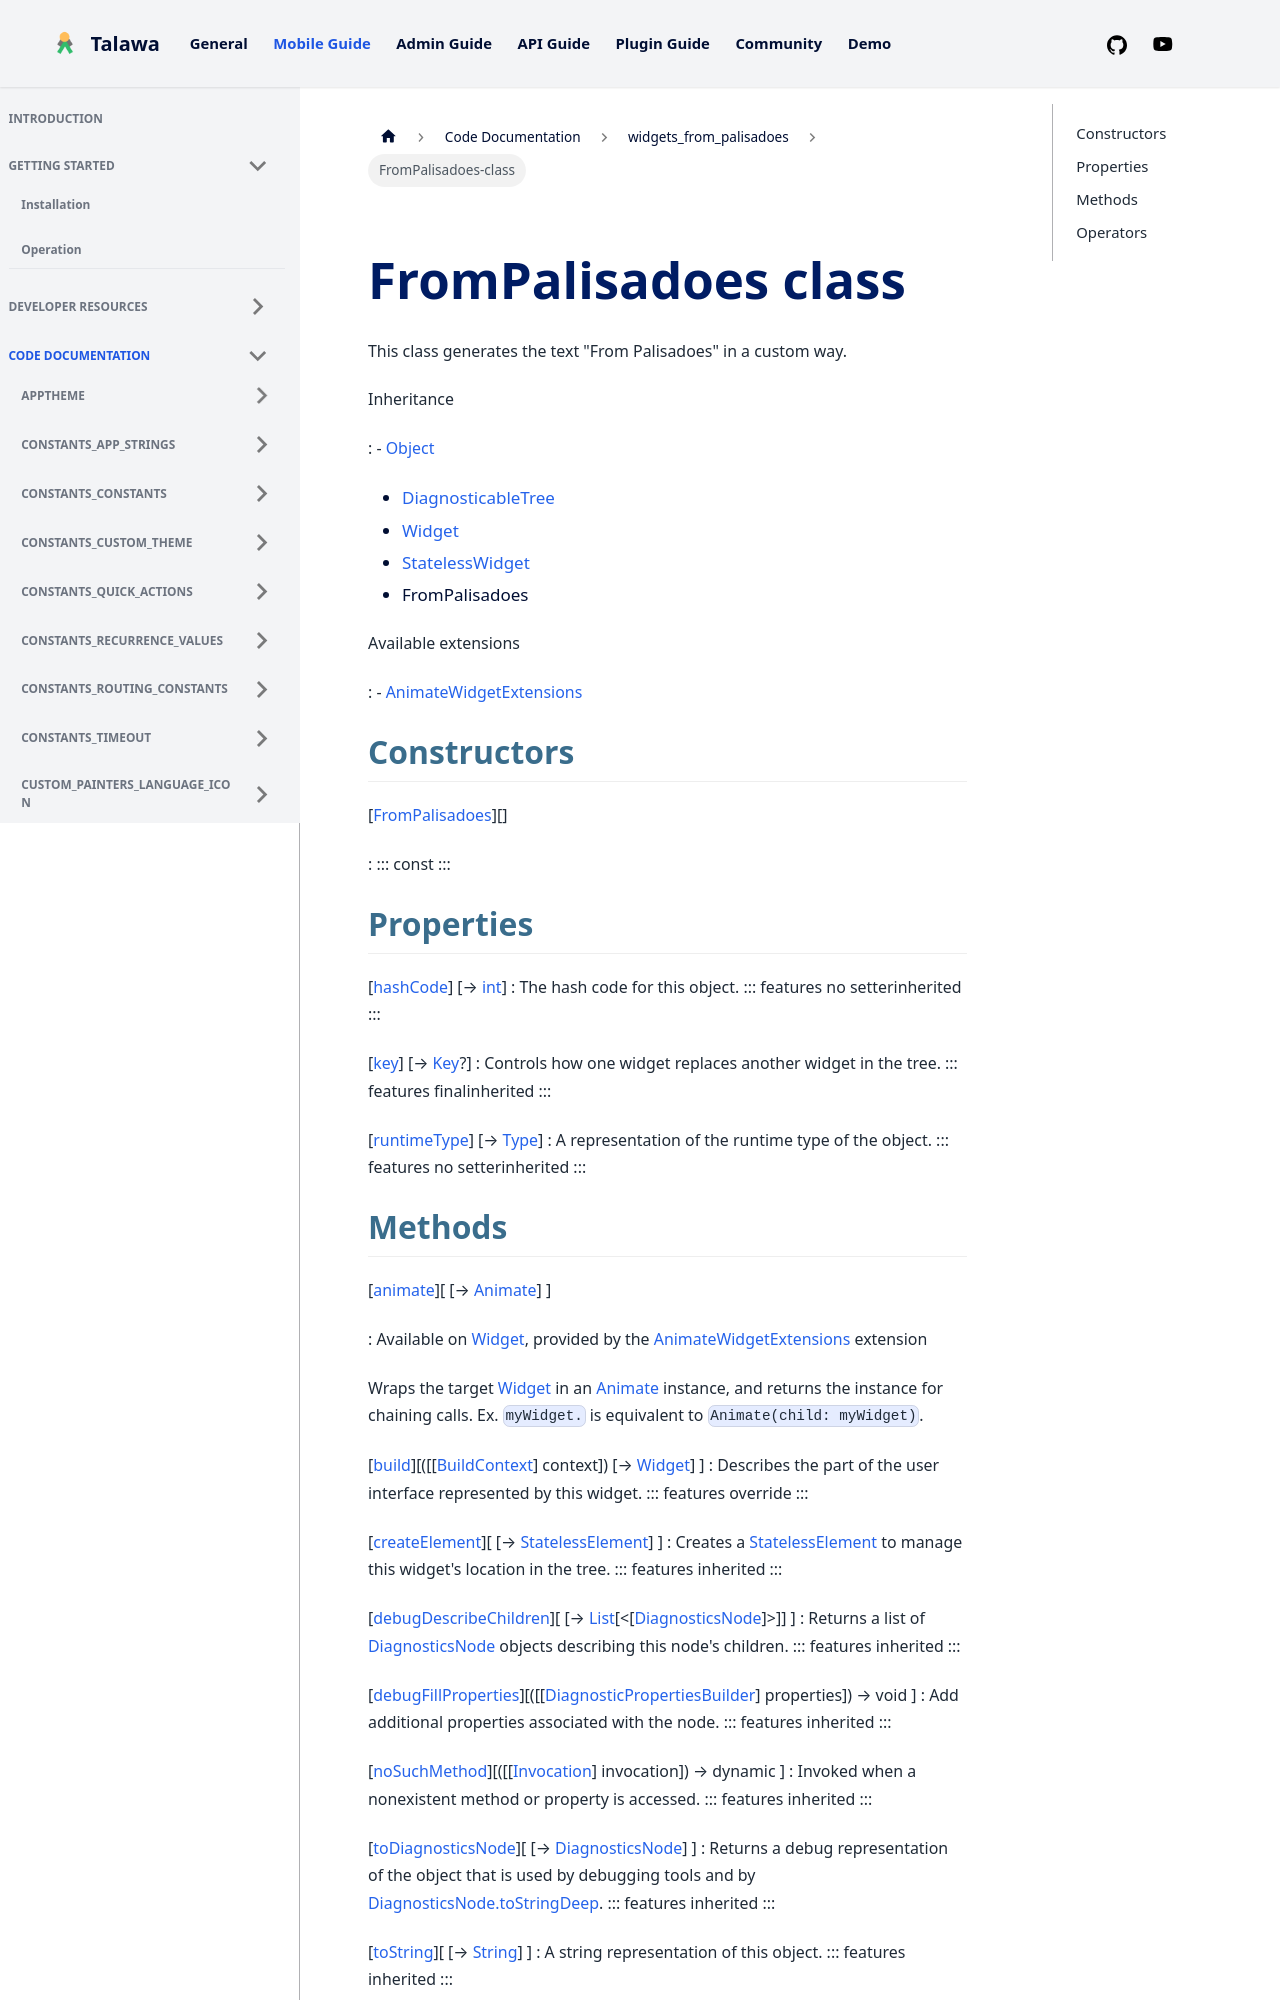

repository: PalisadoesFoundation/talawa · page: docs/auto-docs/widgets_from_palisadoes/FromPalisadoes-class/index.html · generator: docusaurus


<div>

# FromPalisadoes class

</div>


This class generates the text \"From Palisadoes\" in a custom way.




Inheritance

:   -   [Object](https://api.flutter.dev/flutter/dart-core/Object-class.html)
    -   [DiagnosticableTree](https://api.flutter.dev/flutter/foundation/DiagnosticableTree-class.html)
    -   [Widget](https://api.flutter.dev/flutter/widgets/Widget-class.html)
    -   [StatelessWidget](https://api.flutter.dev/flutter/widgets/StatelessWidget-class.html)
    -   FromPalisadoes

Available extensions

:   -   [AnimateWidgetExtensions](https://pub.dev/documentation/flutter_animate/4.5.0/flutter_animate/AnimateWidgetExtensions.html)



## Constructors

[[FromPalisadoes](../widgets_from_palisadoes/FromPalisadoes/FromPalisadoes.md)][]

:   ::: 
    const
    :::



## Properties

[[hashCode](https://api.flutter.dev/flutter/widgets/Widget/hashCode.html)] [→ [int](https://api.flutter.dev/flutter/dart-core/int-class.html)]
:   The hash code for this object.
    ::: features
    no setterinherited
    :::

[[key](https://api.flutter.dev/flutter/widgets/Widget/key.html)] [→ [Key](https://api.flutter.dev/flutter/foundation/Key-class.html)?]
:   Controls how one widget replaces another widget in the tree.
    ::: features
    finalinherited
    :::

[[runtimeType](https://api.flutter.dev/flutter/dart-core/Object/runtimeType.html)] [→ [Type](https://api.flutter.dev/flutter/dart-core/Type-class.html)]
:   A representation of the runtime type of the object.
    ::: features
    no setterinherited
    :::
